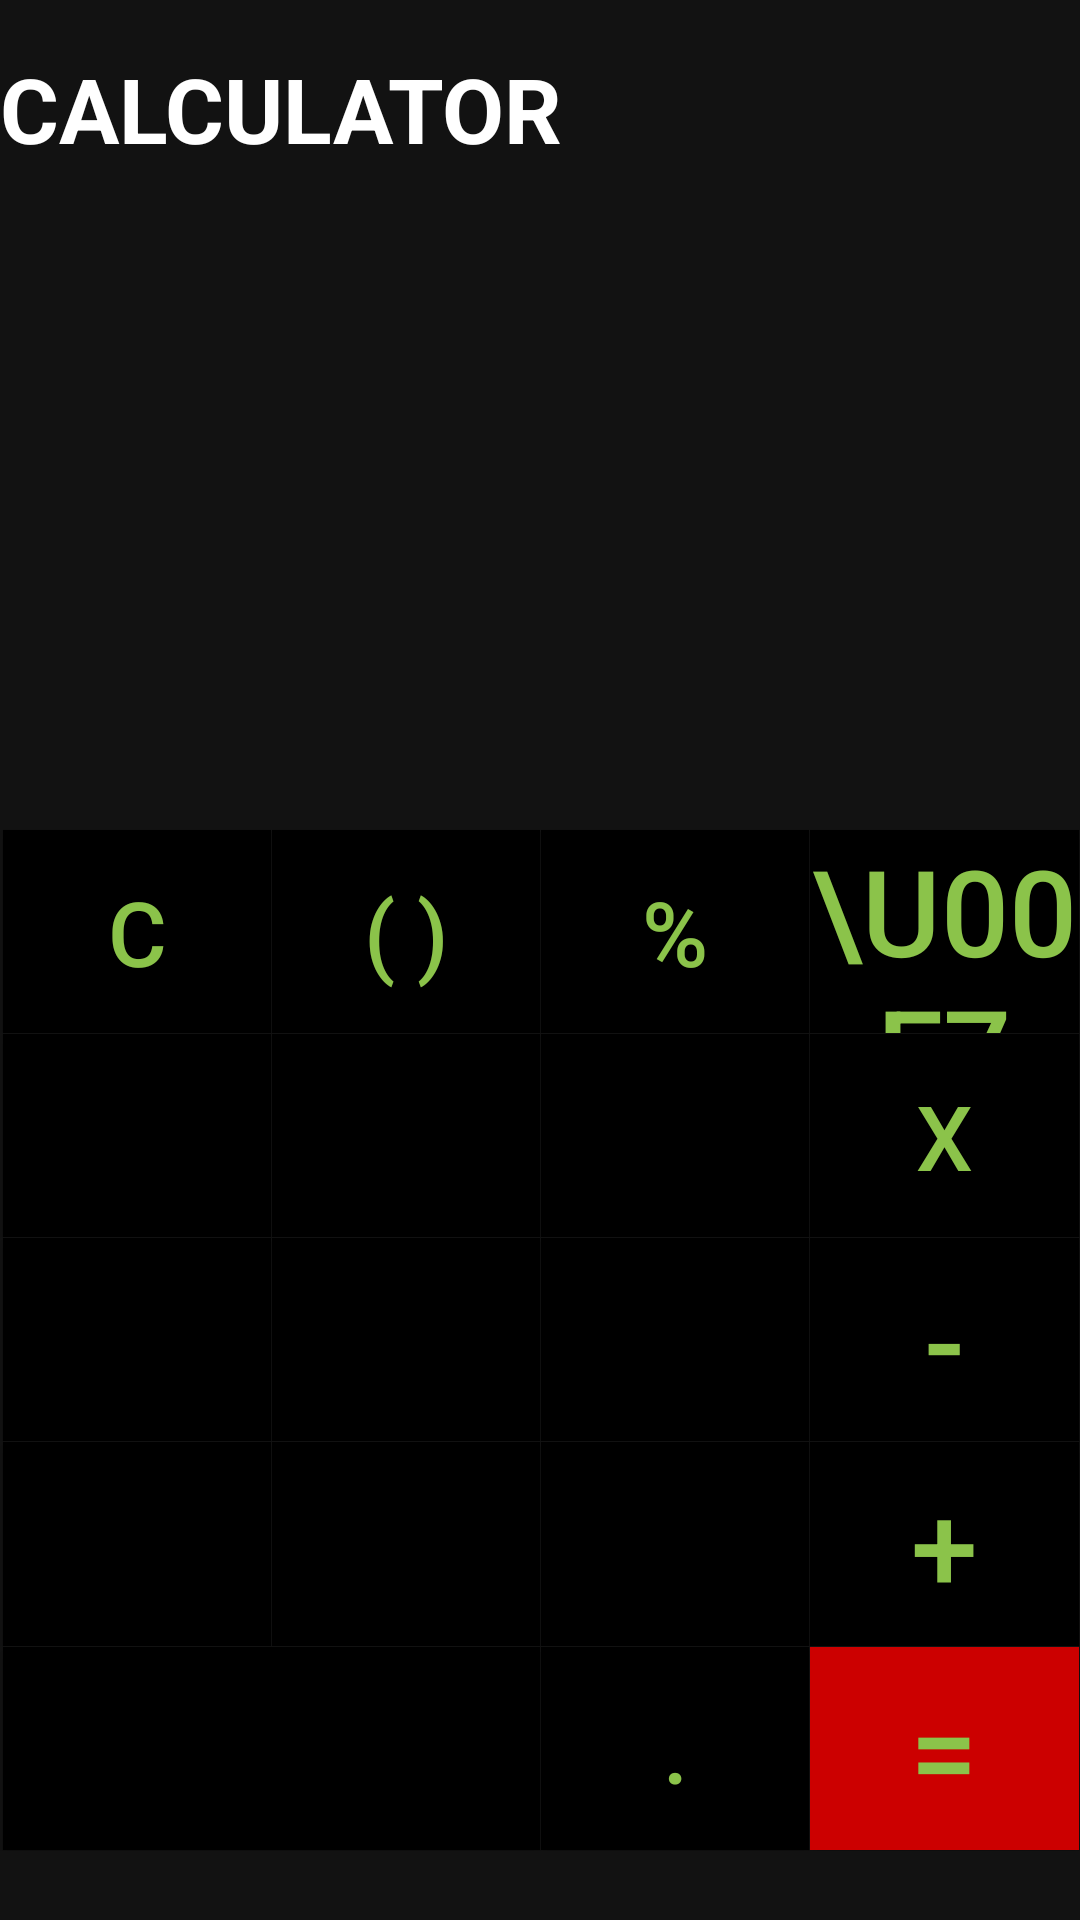

This screen was rendered from an Android layout file. Write that file and the resources it references.
<!-- AndroidManifest.xml: application theme Theme.Minimart -->
<!-- res/layout/activity_ofcal.xml -->
<?xml version="1.0" encoding="utf-8"?>
<LinearLayout xmlns:android="http://schemas.android.com/apk/res/android"
    xmlns:app="http://schemas.android.com/apk/res-auto"
    xmlns:tools="http://schemas.android.com/tools"
    android:layout_width="match_parent"
    android:layout_height="match_parent"
    android:orientation="vertical"
    android:layout_marginTop="0.5dp"
    android:background="@drawable/nback">

    <TextView
        android:layout_width="200dp"
        android:layout_height="56dp"
        android:layout_marginTop="16dp"
        android:text="CALCULATOR"
        android:textColor="@color/white"
        android:textSize="30sp"
        android:textStyle="bold"
        app:layout_constraintEnd_toEndOf="parent"
        app:layout_constraintHorizontal_bias="0.023"
        app:layout_constraintStart_toStartOf="parent"
        app:layout_constraintTop_toTopOf="parent" />


    <LinearLayout
        android:layout_marginTop="0.1dp"
        android:layout_marginLeft="0.9dp"
        android:layout_marginRight="0.1dp"
        android:layout_width="match_parent"
        android:layout_height="0dp"
        android:layout_weight="3">

        <TextView
            android:id="@+id/textView_input_numbers"
            android:layout_marginTop="25dp"
            android:layout_width="match_parent"
            android:layout_height="wrap_content"
            android:layout_marginRight="10dp"
            android:gravity="end"
            android:textColor="@android:color/black"
            android:textSize="40sp" />

    </LinearLayout>


    <LinearLayout
        android:layout_width="match_parent"
        android:layout_height="0dp"
        android:layout_weight="1"
        android:orientation="horizontal">

        <Button
            android:id="@+id/button_clear"
            android:layout_width="0dp"
            android:layout_height="match_parent"
            android:layout_marginTop="0.1dp"
            android:layout_marginLeft="0.9dp"
            android:layout_marginRight="0.1dp"
            android:layout_weight="1"
            android:background="@android:color/black"
            android:text="C"
            android:textColor="#8BC34A"
            android:textSize="30sp" />

        <Button
            android:id="@+id/button_parentheses"
            android:layout_width="0dp"
            android:layout_height="match_parent"
            android:layout_marginTop="0.1dp"
            android:layout_marginRight="0.1dp"
            android:layout_weight="1"
            android:background="@android:color/black"
            android:text="( )"
            android:textColor="#8BC34A"
            android:textSize="30sp" />

        <Button
            android:id="@+id/button_percent"
            android:layout_width="0dp"
            android:layout_height="match_parent"
            android:layout_marginRight="0.1dp"
            android:layout_marginTop="0.1dp"
            android:layout_weight="1"
            android:background="@android:color/black"
            android:text="%"
            android:textColor="#8BC34A"
            android:textSize="30sp" />

        <Button
            android:id="@+id/button_division"
            android:layout_width="0dp"
            android:layout_height="match_parent"
            android:layout_marginTop="0.1dp"
            android:layout_marginRight="0.1dp"
            android:layout_weight="1"
            android:background="@android:color/black"
            android:text="\u00F7"
            android:textColor="#8BC34A"
            android:textSize="40sp" />
    </LinearLayout>

    <LinearLayout
        android:layout_width="match_parent"
        android:layout_height="0dp"
        android:layout_weight="1">

        <Button
            android:id="@+id/button_seven"
            android:layout_width="0dp"
            android:layout_height="match_parent"
            android:layout_marginLeft="0.9dp"
            android:layout_marginRight="0.1dp"
            android:layout_marginTop="0.1dp"
            android:layout_weight="1"
            android:background="@android:color/black"
            android:text="7"
            android:textColor="@android:color/black"
            android:textSize="30sp" />

        <Button
            android:id="@+id/button_eight"
            android:layout_width="0dp"
            android:layout_height="match_parent"
            android:layout_marginRight="0.1dp"
            android:layout_marginTop="0.1dp"
            android:layout_weight="1"
            android:background="@android:color/black"
            android:text="8"
            android:textColor="@android:color/black"
            android:textSize="30sp" />

        <Button
            android:id="@+id/button_nine"
            android:layout_width="0dp"
            android:layout_height="match_parent"
            android:layout_marginRight="0.1dp"
            android:layout_marginTop="0.1dp"
            android:layout_weight="1"
            android:background="@android:color/black"
            android:text="9"
            android:textColor="@android:color/black"
            android:textSize="30sp" />

        <Button
            android:id="@+id/button_multiplication"
            android:layout_width="0dp"
            android:layout_height="match_parent"
            android:layout_marginRight="0.1dp"
            android:layout_marginTop="0.1dp"
            android:layout_weight="1"
            android:background="@android:color/black"
            android:text="x"
            android:textColor="#8BC34A"
            android:textSize="30sp" />
    </LinearLayout>

    <LinearLayout
        android:layout_width="match_parent"
        android:layout_height="0dp"
        android:layout_weight="1"
        android:orientation="horizontal">

        <Button
            android:id="@+id/button_four"
            android:layout_width="0dp"
            android:layout_height="match_parent"
            android:layout_marginLeft="0.9dp"
            android:layout_marginRight="0.1dp"
            android:layout_marginTop="0.1dp"
            android:layout_weight="1"
            android:background="@android:color/black"
            android:text="4"
            android:textColor="@android:color/black"
            android:textSize="30sp" />

        <Button
            android:id="@+id/button_five"
            android:layout_width="0dp"
            android:layout_height="match_parent"
            android:layout_marginRight="0.1dp"
            android:layout_marginTop="0.1dp"
            android:layout_weight="1"
            android:background="@android:color/black"
            android:text="5"
            android:textColor="@android:color/black"
            android:textSize="30sp" />

        <Button
            android:id="@+id/button_six"
            android:layout_width="0dp"
            android:layout_height="match_parent"
            android:layout_marginRight="0.1dp"
            android:layout_marginTop="0.1dp"
            android:layout_weight="1"
            android:background="@android:color/black"
            android:text="6"
            android:textColor="@android:color/black"
            android:textSize="30sp" />

        <Button
            android:id="@+id/button_subtraction"
            android:layout_width="0dp"
            android:layout_height="match_parent"
            android:layout_marginRight="0.1dp"
            android:layout_marginTop="0.1dp"
            android:layout_weight="1"
            android:background="@android:color/black"
            android:text="-"
            android:textColor="#8BC34A"
            android:textSize="40sp" />
    </LinearLayout>

    <LinearLayout
        android:layout_width="match_parent"
        android:layout_height="0dp"
        android:layout_weight="1"
        android:orientation="horizontal">

        <Button
            android:id="@+id/button_one"
            android:layout_width="0dp"
            android:layout_height="match_parent"
            android:layout_marginLeft="0.9dp"
            android:layout_marginRight="0.1dp"
            android:layout_marginTop="0.1dp"
            android:layout_weight="1"
            android:background="@android:color/black"
            android:text="1"
            android:textColor="@android:color/black"
            android:textSize="30sp" />

        <Button
            android:id="@+id/button_two"
            android:layout_width="0dp"
            android:layout_height="match_parent"
            android:layout_marginRight="0.1dp"
            android:layout_marginTop="0.1dp"
            android:layout_weight="1"
            android:background="@android:color/black"
            android:text="2"
            android:textColor="@android:color/black"
            android:textSize="30sp" />

        <Button
            android:id="@+id/button_three"
            android:layout_width="0dp"
            android:layout_height="match_parent"
            android:layout_marginRight="0.1dp"
            android:layout_marginTop="0.1dp"
            android:layout_weight="1"
            android:background="@android:color/black"
            android:text="3"
            android:textColor="@android:color/black"
            android:textSize="30sp" />

        <Button
            android:id="@+id/button_addition"
            android:layout_width="0dp"
            android:layout_height="match_parent"
            android:layout_marginRight="0.1dp"
            android:layout_marginTop="0.1dp"
            android:layout_weight="1"
            android:background="@android:color/black"
            android:text="+"
            android:textColor="#8BC34A"
            android:textSize="40sp" />
    </LinearLayout>

    <LinearLayout
        android:layout_width="match_parent"
        android:layout_height="0dp"
        android:layout_weight="1"
        android:orientation="horizontal">

        <Button
            android:id="@+id/button_zero"
            android:layout_width="0dp"
            android:layout_height="match_parent"
            android:layout_marginBottom="0.1dp"
            android:layout_marginLeft="0.9dp"
            android:layout_marginRight="0.1dp"
            android:layout_marginTop="0.1dp"
            android:layout_weight="2"
            android:background="@android:color/black"
            android:text="0"
            android:textColor="@android:color/black"
            android:textSize="30sp" />

        <Button
            android:id="@+id/button_dot"
            android:layout_width="0dp"
            android:layout_height="match_parent"
            android:layout_marginBottom="0.1dp"
            android:layout_marginRight="0.1dp"
            android:layout_marginTop="0.1dp"
            android:layout_weight="1"
            android:background="@android:color/black"
            android:text="."
            android:textColor="#8BC34A"
            android:textSize="30sp" />

        <Button
            android:id="@+id/button_equal"
            android:layout_width="0dp"
            android:layout_height="match_parent"
            android:layout_marginBottom="0.1dp"
            android:layout_marginRight="0.1dp"
            android:layout_marginTop="0.1dp"
            android:layout_weight="1"
            android:background="@android:color/holo_red_dark"
            android:text="="
            android:textColor="#8BC34A"
            android:textSize="40sp" />
    </LinearLayout>
    <LinearLayout
        android:layout_width="match_parent"
        android:layout_height="23dp"
        android:layout_weight="0"
        android:orientation="horizontal">
    </LinearLayout>

</LinearLayout>
<!-- resources referenced by this layout -->
<resources>
  <color name="white">#FFFFFFFF</color>
  <style name="Theme.Minimart" parent="Theme.MaterialComponents.NoActionBar">
          
          <item name="colorPrimary">@color/purple_500</item>
          <item name="colorPrimaryVariant">@color/purple_700</item>
          <item name="colorOnPrimary">@color/black</item>
          
          <item name="colorSecondary">#389866</item>
          <item name="colorSecondaryVariant">@color/purple_700</item>
          <item name="colorOnSecondary">@color/black</item>
          
          <item name="android:statusBarColor" tools:targetApi="l">?attr/colorPrimaryVariant</item>
          
      </style>
  <color name="purple_500">#200EEFF6</color>
  <color name="purple_700">#4448E5</color>
  <color name="black">#000000</color>
</resources>
